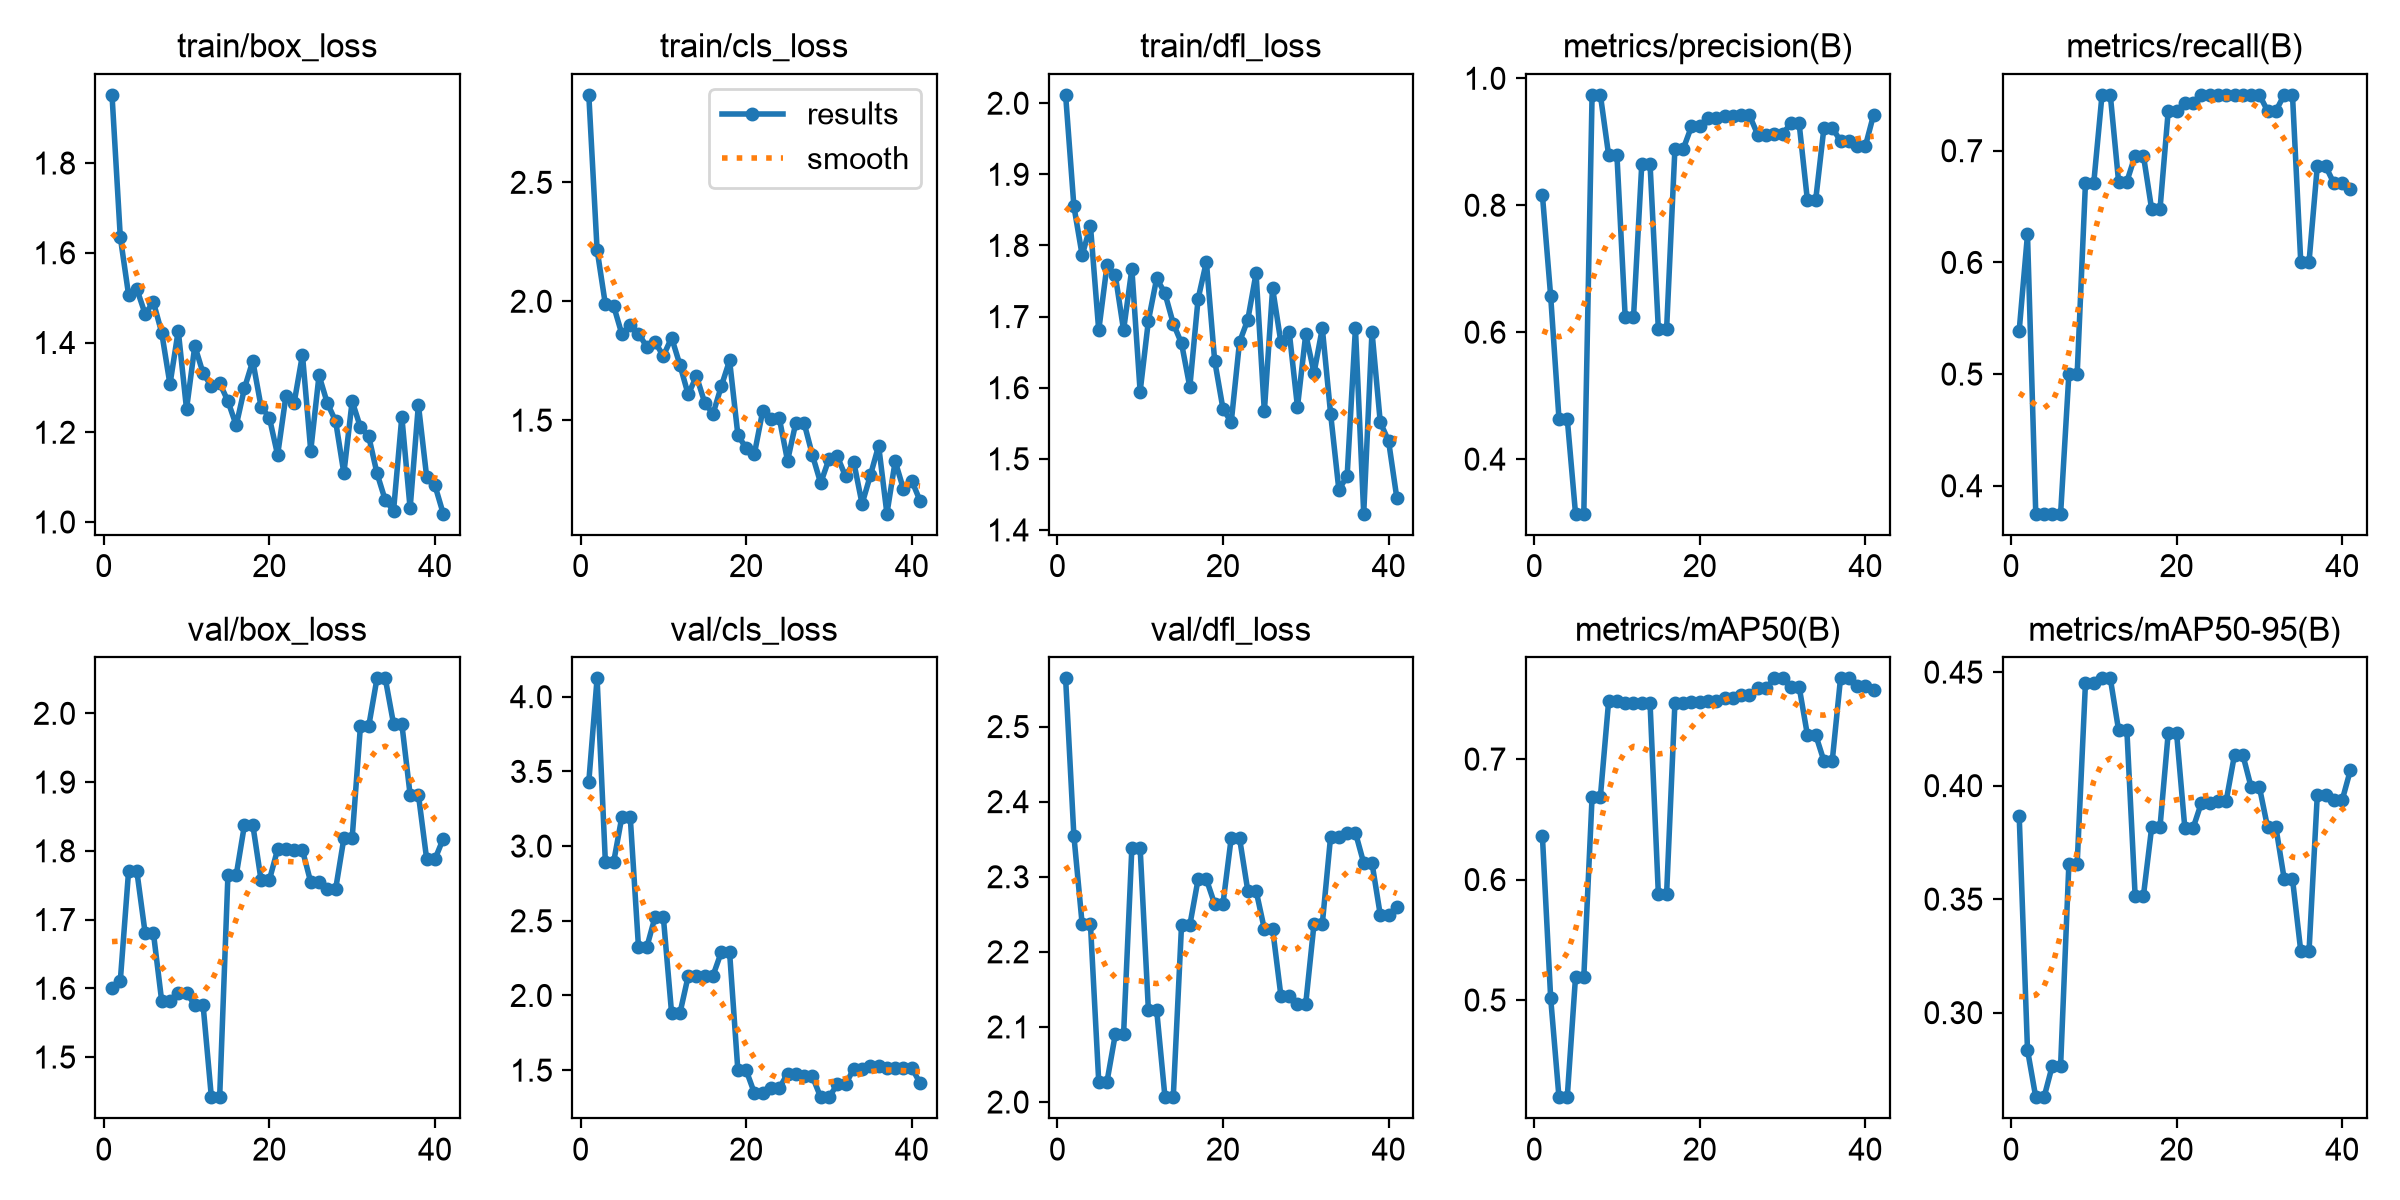

Data behind this chart, as committed beside it:
epoch, time, train/box_loss, train/cls_loss, train/dfl_loss, metrics/precision(B), metrics/recall(B), metrics/mAP50(B), metrics/mAP50-95(B), val/box_loss, val/cls_loss, val/dfl_loss, lr/pg0, lr/pg1, lr/pg2
1, 16.45, 1.952, 2.868, 2.012, 0.8161, 0.539, 0.636, 0.3866, 1.6, 3.431, 2.564, 8.75e-05, 8.75e-05, 0.08259
2, 23.27, 1.635, 2.217, 1.855, 0.6564, 0.625, 0.5015, 0.2836, 1.611, 4.123, 2.355, 0.0001874, 0.0001874, 0.06269
3, 31.01, 1.506, 1.987, 1.786, 0.4638, 0.375, 0.4194, 0.2627, 1.77, 2.893, 2.237, 0.0002871, 0.0002871, 0.04279
4, 37.07, 1.519, 1.981, 1.828, 0.4638, 0.375, 0.4194, 0.2627, 1.77, 2.893, 2.237, 0.0003862, 0.0003862, 0.02289
5, 44.04, 1.464, 1.861, 1.68, 0.314, 0.375, 0.5192, 0.2767, 1.681, 3.198, 2.027, 0.0004845, 0.0004845, 0.002985
6, 49.98, 1.49, 1.901, 1.772, 0.314, 0.375, 0.5192, 0.2767, 1.681, 3.198, 2.027, 0.0004952, 0.0004952, 0.0004952
7, 56.07, 1.422, 1.864, 1.758, 0.9739, 0.5, 0.6686, 0.3656, 1.582, 2.323, 2.09, 0.0004932, 0.0004932, 0.0004932
8, 62.6, 1.307, 1.809, 1.681, 0.9739, 0.5, 0.6686, 0.3656, 1.582, 2.323, 2.09, 0.0004907, 0.0004907, 0.0004907
9, 71.66, 1.426, 1.828, 1.767, 0.8788, 0.671, 0.7483, 0.4451, 1.594, 2.526, 2.338, 0.0004879, 0.0004879, 0.0004879
10, 78.17, 1.252, 1.77, 1.594, 0.8788, 0.671, 0.7483, 0.4451, 1.594, 2.526, 2.338, 0.0004847, 0.0004847, 0.0004847
11, 85.09, 1.392, 1.847, 1.694, 0.6232, 0.75, 0.7462, 0.4472, 1.576, 1.88, 2.122, 0.0004812, 0.0004812, 0.0004812
12, 91.53, 1.331, 1.733, 1.754, 0.6232, 0.75, 0.7462, 0.4472, 1.576, 1.88, 2.122, 0.0004773, 0.0004773, 0.0004773
13, 97.76, 1.303, 1.608, 1.732, 0.8645, 0.6724, 0.7462, 0.4245, 1.442, 2.129, 2.006, 0.000473, 0.000473, 0.000473
14, 103.9, 1.31, 1.685, 1.69, 0.8645, 0.6724, 0.7462, 0.4245, 1.442, 2.129, 2.006, 0.0004684, 0.0004684, 0.0004684
15, 110.2, 1.269, 1.573, 1.662, 0.6053, 0.6956, 0.5883, 0.3515, 1.765, 2.133, 2.235, 0.0004635, 0.0004635, 0.0004635
16, 116.1, 1.215, 1.526, 1.601, 0.6053, 0.6956, 0.5883, 0.3515, 1.765, 2.133, 2.235, 0.0004583, 0.0004583, 0.0004583
17, 122, 1.298, 1.643, 1.725, 0.8884, 0.6474, 0.7462, 0.3817, 1.838, 2.29, 2.297, 0.0004527, 0.0004527, 0.0004527
18, 128.4, 1.359, 1.751, 1.777, 0.8884, 0.6474, 0.7462, 0.3817, 1.838, 2.29, 2.297, 0.0004469, 0.0004469, 0.0004469
19, 134.4, 1.257, 1.439, 1.638, 0.9241, 0.7359, 0.7474, 0.4234, 1.757, 1.5, 2.264, 0.0004407, 0.0004407, 0.0004407
20, 140.2, 1.233, 1.381, 1.571, 0.9241, 0.7359, 0.7474, 0.4234, 1.757, 1.5, 2.264, 0.0004342, 0.0004342, 0.0004342
21, 146.1, 1.149, 1.359, 1.551, 0.9368, 0.7425, 0.7483, 0.3814, 1.802, 1.346, 2.352, 0.0004275, 0.0004275, 0.0004275
22, 152.3, 1.28, 1.539, 1.664, 0.9368, 0.7425, 0.7483, 0.3814, 1.802, 1.346, 2.352, 0.0004205, 0.0004205, 0.0004205
23, 159, 1.266, 1.503, 1.696, 0.9405, 0.75, 0.7505, 0.3924, 1.801, 1.379, 2.282, 0.0004132, 0.0004132, 0.0004132
24, 165.1, 1.373, 1.509, 1.761, 0.9405, 0.75, 0.7505, 0.3924, 1.801, 1.379, 2.282, 0.0004057, 0.0004057, 0.0004057
25, 171.9, 1.159, 1.329, 1.567, 0.9418, 0.75, 0.7536, 0.3934, 1.754, 1.477, 2.23, 0.000398, 0.000398, 0.000398
26, 178.2, 1.327, 1.489, 1.74, 0.9418, 0.75, 0.7536, 0.3934, 1.754, 1.477, 2.23, 0.00039, 0.00039, 0.00039
27, 184.2, 1.265, 1.488, 1.664, 0.9113, 0.75, 0.7587, 0.4136, 1.744, 1.458, 2.141, 0.0003818, 0.0003818, 0.0003818
28, 189.9, 1.225, 1.354, 1.679, 0.9113, 0.75, 0.7587, 0.4136, 1.744, 1.458, 2.141, 0.0003734, 0.0003734, 0.0003734
29, 196.1, 1.109, 1.235, 1.573, 0.9121, 0.75, 0.767, 0.3995, 1.818, 1.319, 2.131, 0.0003649, 0.0003649, 0.0003649
30, 201.8, 1.269, 1.336, 1.675, 0.9121, 0.75, 0.767, 0.3995, 1.818, 1.319, 2.131, 0.0003561, 0.0003561, 0.0003561
31, 207.8, 1.211, 1.349, 1.621, 0.9291, 0.7356, 0.7601, 0.3816, 1.981, 1.404, 2.237, 0.0003472, 0.0003472, 0.0003472
32, 213.3, 1.191, 1.264, 1.684, 0.9291, 0.7356, 0.7601, 0.3816, 1.981, 1.404, 2.237, 0.0003382, 0.0003382, 0.0003382
33, 219.3, 1.109, 1.323, 1.564, 0.8081, 0.75, 0.7201, 0.3589, 2.051, 1.51, 2.353, 0.000329, 0.000329, 0.000329
34, 224.9, 1.049, 1.148, 1.456, 0.8081, 0.75, 0.7201, 0.3589, 2.051, 1.51, 2.353, 0.0003197, 0.0003197, 0.0003197
35, 230.7, 1.025, 1.268, 1.476, 0.9223, 0.6005, 0.6984, 0.3271, 1.985, 1.529, 2.359, 0.0003103, 0.0003103, 0.0003103
36, 236.4, 1.235, 1.393, 1.684, 0.9223, 0.6005, 0.6984, 0.3271, 1.985, 1.529, 2.359, 0.0003008, 0.0003008, 0.0003008
37, 242.2, 1.03, 1.107, 1.423, 0.9011, 0.6863, 0.767, 0.396, 1.882, 1.517, 2.318, 0.0002912, 0.0002912, 0.0002912
38, 248.8, 1.261, 1.327, 1.679, 0.9011, 0.6863, 0.767, 0.396, 1.882, 1.517, 2.318, 0.0002816, 0.0002816, 0.0002816
39, 257, 1.1, 1.209, 1.551, 0.8931, 0.6708, 0.7609, 0.3936, 1.788, 1.516, 2.249, 0.0002719, 0.0002719, 0.0002719
40, 263.1, 1.081, 1.246, 1.525, 0.8931, 0.6708, 0.7609, 0.3936, 1.788, 1.516, 2.249, 0.0002622, 0.0002622, 0.0002622
41, 269.1, 1.018, 1.161, 1.445, 0.9429, 0.6661, 0.7571, 0.4069, 1.818, 1.414, 2.26, 0.0002525, 0.0002525, 0.0002525
